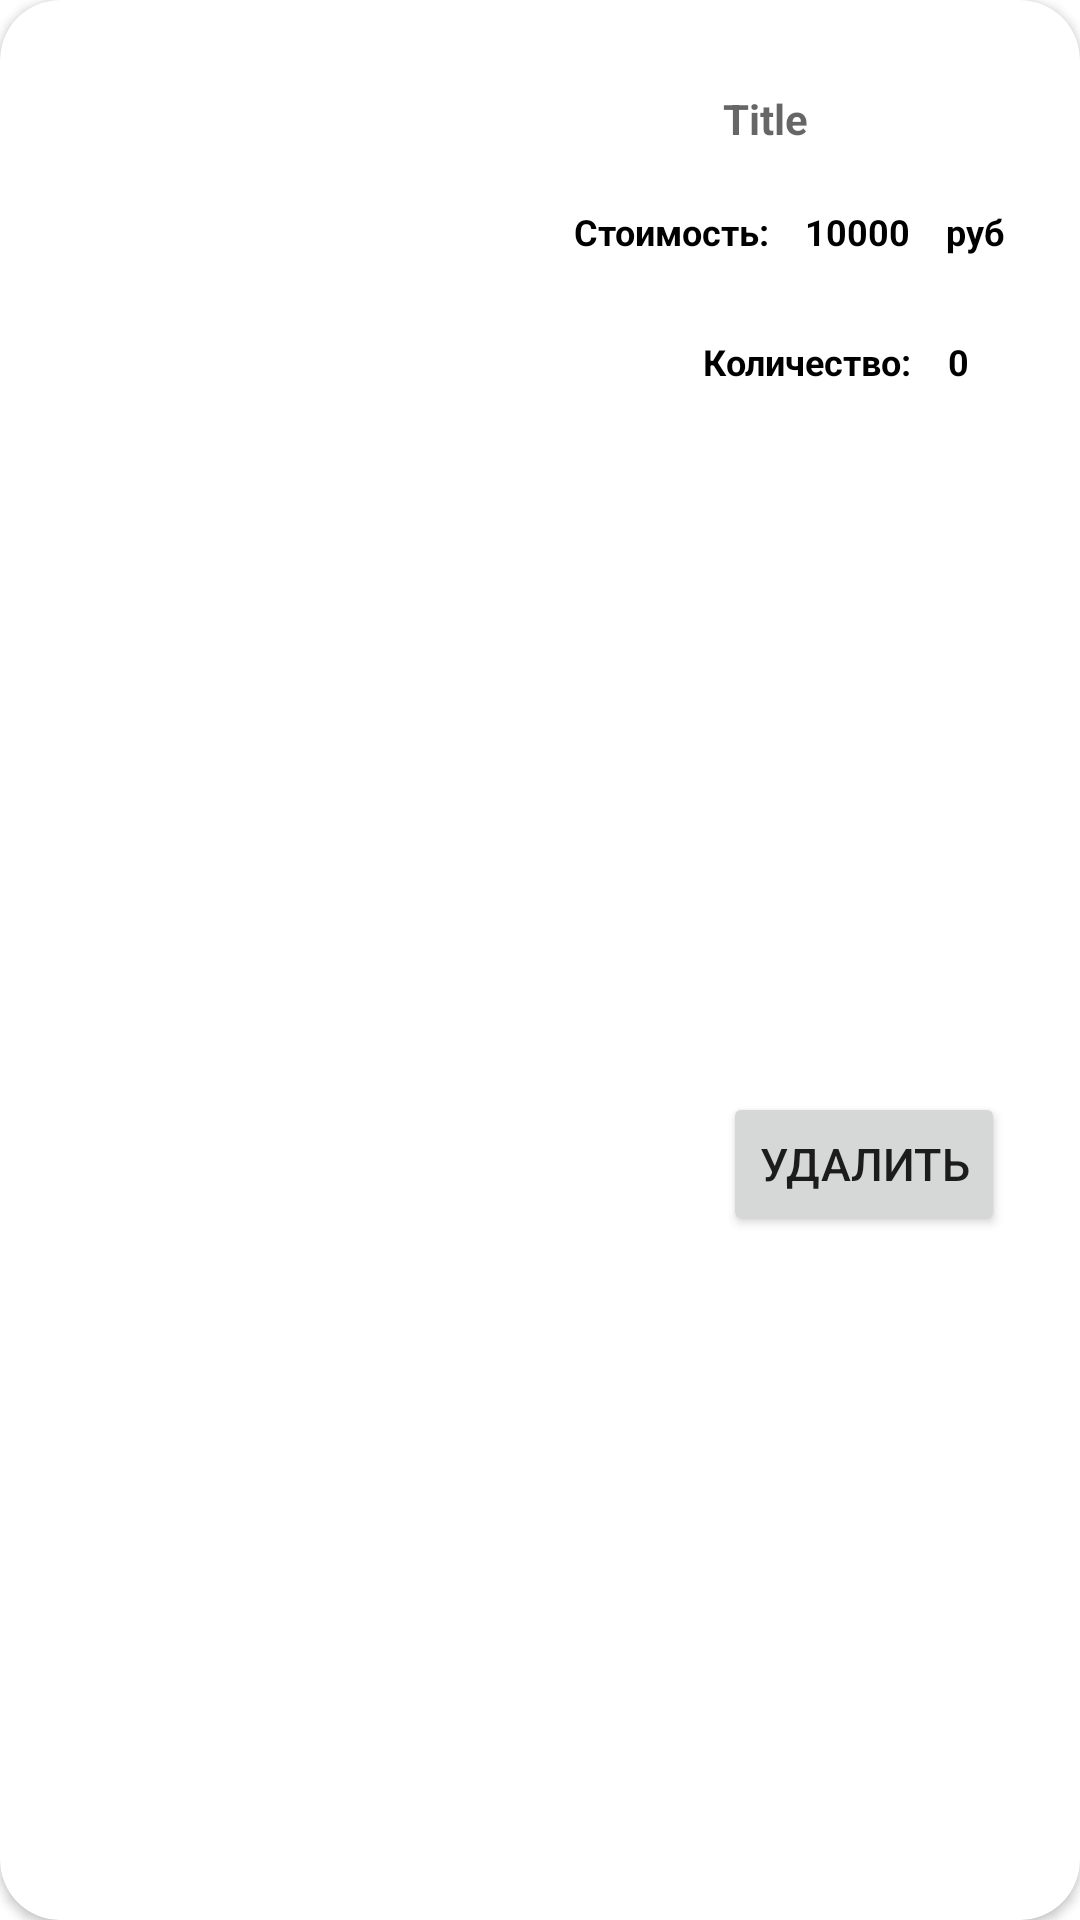

Android layout source for this screen:
<!-- AndroidManifest.xml: application theme Theme.Pinskdrev -->
<!-- res/layout/layout_orders_item.xml -->
<?xml version="1.0" encoding="utf-8"?>
<androidx.cardview.widget.CardView xmlns:android="http://schemas.android.com/apk/res/android"
    xmlns:app="http://schemas.android.com/apk/res-auto"
    android:layout_width="match_parent"
    android:layout_height="230dp"
    android:layout_margin="10dp"
    android:clickable="true"
    app:cardCornerRadius="20dp"
    app:cardElevation="2dp">

    <androidx.constraintlayout.widget.ConstraintLayout
        android:layout_width="match_parent"
        android:layout_height="match_parent"
        android:layout_margin="10dp">

        <TextView
            android:id="@+id/item_title"
            android:layout_width="150dp"
            android:layout_height="wrap_content"
            android:layout_marginTop="20dp"
            android:gravity="center"
            android:hint="Title"
            android:textColor="@color/black"
            android:textStyle="bold"
            android:textSize="14sp"
            app:layout_constraintEnd_toEndOf="parent"
            app:layout_constraintStart_toEndOf="@+id/item_image"
            app:layout_constraintTop_toTopOf="parent" />

        <LinearLayout
            android:id="@+id/linear_layout_order_item_price"
            android:layout_width="wrap_content"
            android:layout_height="wrap_content"
            android:orientation="horizontal"
            android:layout_marginRight="15dp"
            app:layout_constraintEnd_toEndOf="parent"
            app:layout_constraintTop_toBottomOf="@+id/item_title">
            <TextView
                android:id="@+id/text_view_detail_price_text"
                android:layout_width="wrap_content"
                android:layout_height="wrap_content"
                android:layout_marginTop="8dp"
                android:gravity="center"
                android:paddingLeft="12dp"
                android:text="Cтоимость:"
                android:textColor="@color/black"
                android:textSize="12dp"
                android:textStyle="bold" />
            <TextView
                android:id="@+id/text_view_detail_price"
                android:layout_width="wrap_content"
                android:layout_height="wrap_content"
                android:layout_marginTop="8dp"
                android:gravity="center"
                android:padding="12dp"
                android:text="10000"
                android:textColor="@color/black"
                android:textSize="12dp"
                android:textStyle="bold" />

            <TextView
                android:id="@+id/text_view_detail_rubles"
                android:layout_width="wrap_content"
                android:layout_height="wrap_content"
                android:layout_marginTop="8dp"
                android:text="руб"
                android:textColor="@color/black"
                android:textSize="12dp"
                android:textStyle="bold" />

        </LinearLayout>
        <LinearLayout
            android:id="@+id/linear_layout_order_item_quantity"
            android:layout_width="wrap_content"
            android:layout_height="wrap_content"
            android:orientation="horizontal"
            android:layout_marginRight="15dp"
            app:layout_constraintEnd_toEndOf="parent"
            app:layout_constraintTop_toBottomOf="@+id/linear_layout_order_item_price">

            <TextView
                android:id="@+id/text_view_detail_quantity_text"
                android:layout_width="wrap_content"
                android:layout_height="wrap_content"
                android:layout_marginTop="3dp"
                android:gravity="center"
                android:paddingLeft="12dp"
                android:text="Количество:"
                android:textColor="@color/black"
                android:textSize="12dp"
                android:textStyle="bold" />
            <TextView
                android:id="@+id/text_view_detail_quantity"
                android:layout_width="wrap_content"
                android:layout_height="wrap_content"
                android:layout_marginTop="3dp"
                android:gravity="center"
                android:padding="12dp"
                android:text="0"
                android:textColor="@color/black"
                android:textSize="12dp"
                android:textStyle="bold" />

        </LinearLayout>

        <ImageView
            android:id="@+id/item_image"
            android:layout_width="150dp"
            android:layout_height="150dp"
            android:scaleType="fitXY"

            app:layout_constraintBottom_toBottomOf="parent"
            app:layout_constraintStart_toStartOf="parent"
            app:layout_constraintTop_toTopOf="parent" />

        <Button
            android:id="@+id/button_delete"
            android:layout_width="wrap_content"
            android:layout_height="wrap_content"
            android:layout_marginTop="5dp"
            android:layout_marginRight="15dp"
            android:text="Удалить"
            android:textSize="15sp"
            app:layout_constraintBottom_toBottomOf="parent"
            app:layout_constraintEnd_toEndOf="parent"
            app:layout_constraintTop_toBottomOf="@id/linear_layout_order_item_quantity" />

    </androidx.constraintlayout.widget.ConstraintLayout>

</androidx.cardview.widget.CardView>
<!-- resources referenced by this layout -->
<resources>
  <color name="black">#FF000000</color>
  <style name="Theme.Pinskdrev" parent="Theme.MaterialComponents.DayNight">
          
          <item name="colorPrimary">@color/light_brown</item>
          <item name="colorPrimaryVariant">@color/light_brown</item>
          <item name="colorOnPrimary">@color/white</item>
          
          <item name="colorSecondary">@color/teal_200</item>
          <item name="colorSecondaryVariant">@color/teal_700</item>
          <item name="colorOnSecondary">@color/black</item>
          
          <item name="android:statusBarColor">?attr/colorPrimaryVariant</item>
          
      </style>
  <color name="light_brown">#8F6E64</color>
  <color name="white">#FFFFFFFF</color>
  <color name="teal_200">#FF03DAC5</color>
  <color name="teal_700">#FF018786</color>
</resources>
